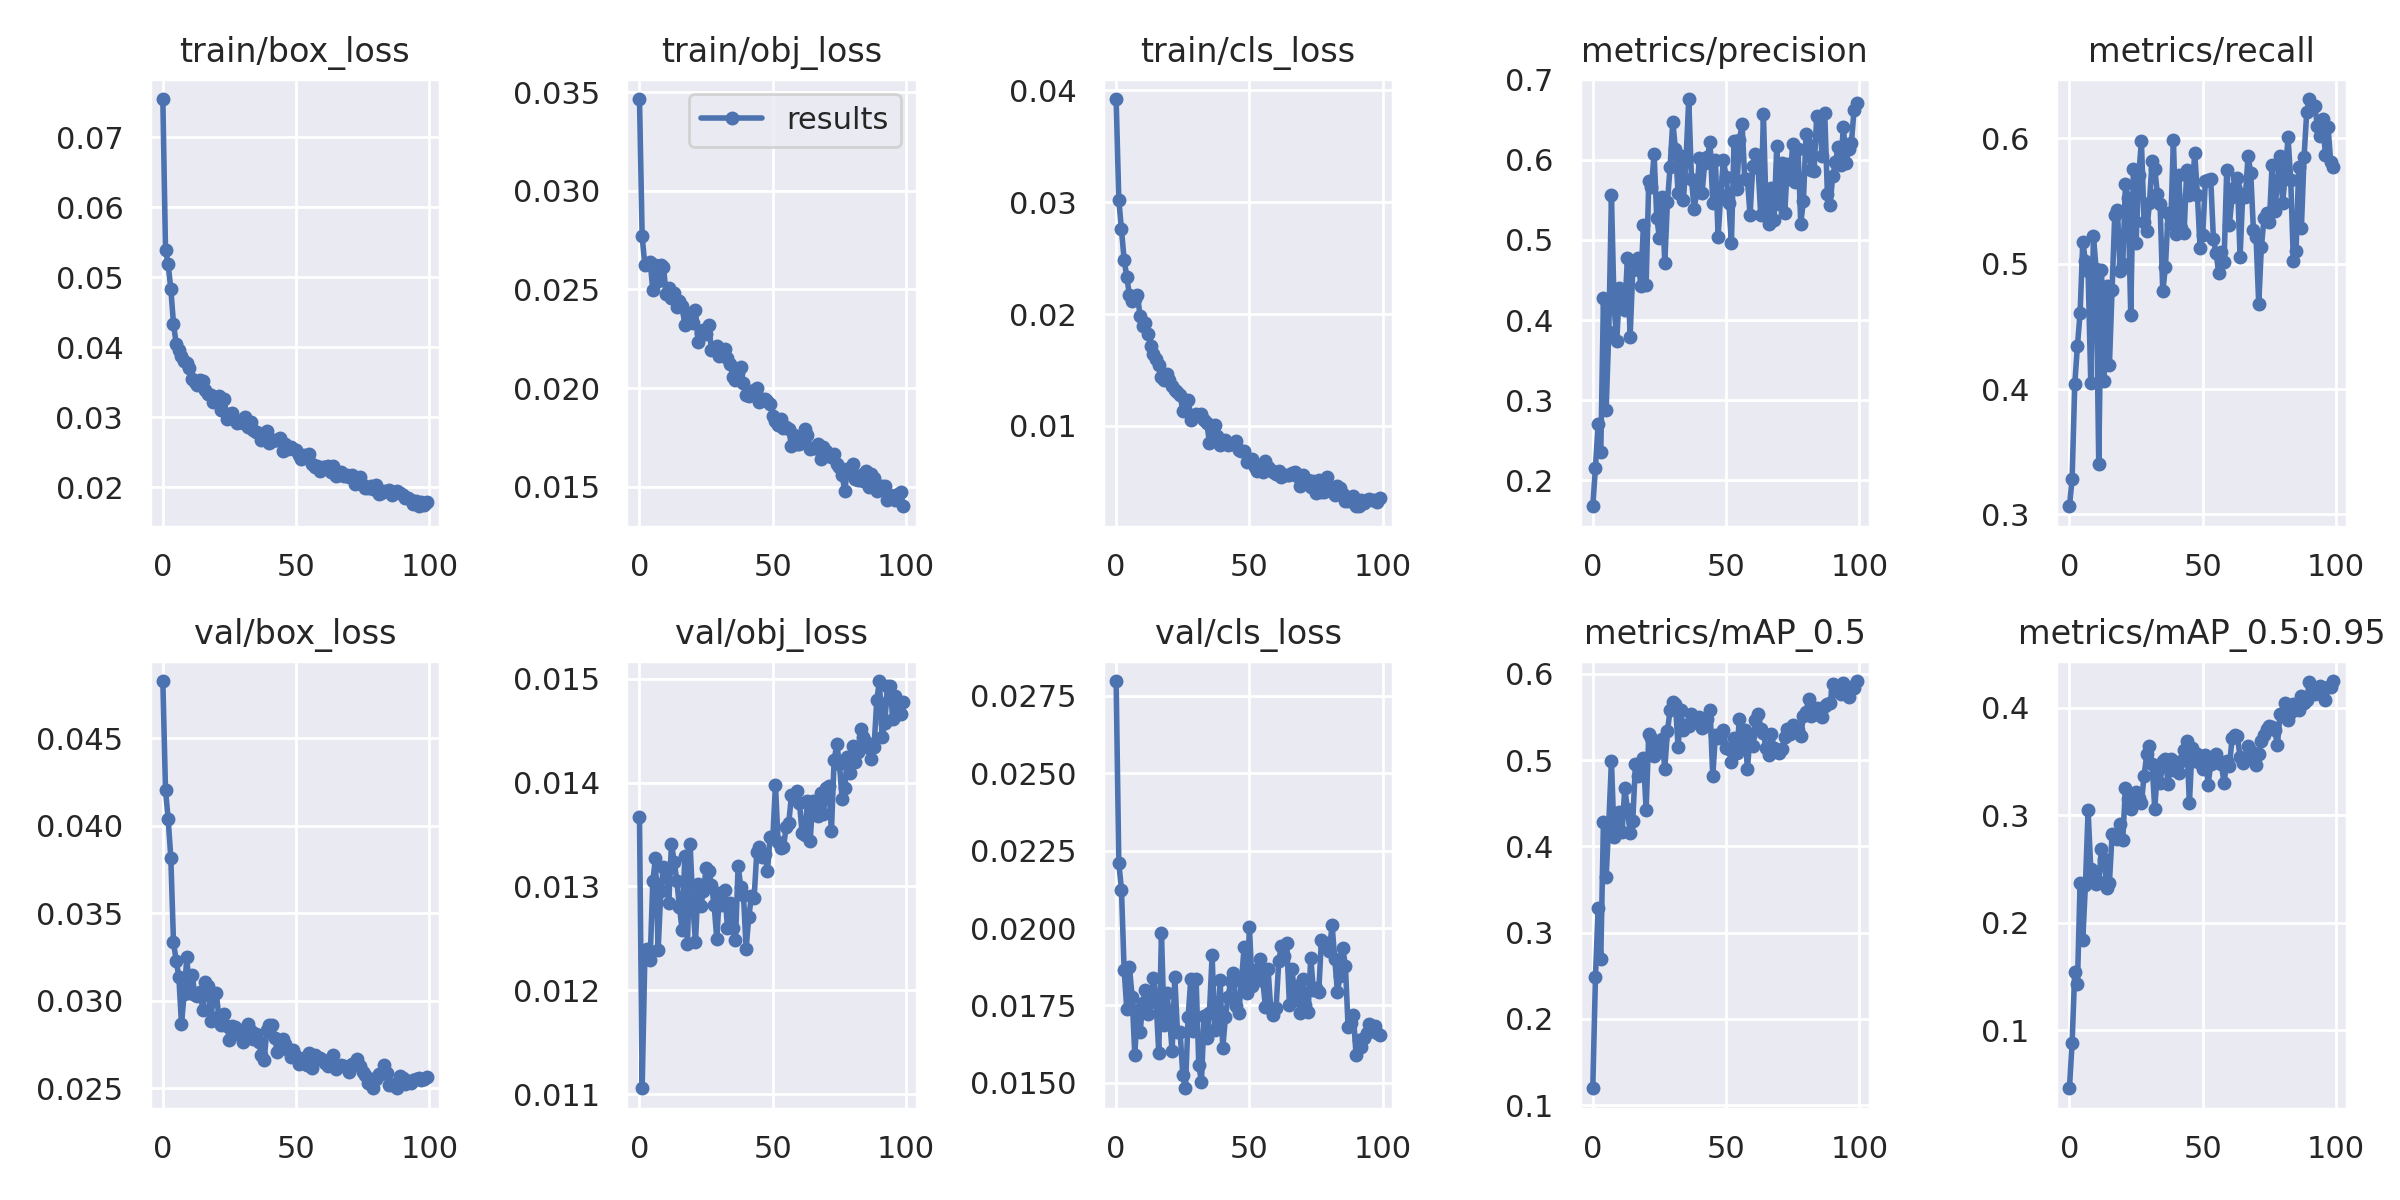

Data behind this chart, as committed beside it:
epoch, train/box_loss, train/obj_loss, train/cls_loss, metrics/precision, metrics/recall, metrics/mAP_0.5, metrics/mAP_0.5:0.95, val/box_loss, val/obj_loss, val/cls_loss, x/lr0, x/lr1, x/lr2
0, 0.07542, 0.03466, 0.03923, 0.1678, 0.3065, 0.1197, 0.04612, 0.04826, 0.01367, 0.02798, 0.07007, 0.003326, 0.003326
1, 0.05391, 0.0277, 0.03022, 0.2161, 0.3282, 0.2488, 0.0883, 0.04201, 0.01106, 0.0221, 0.04, 0.006593, 0.006593
2, 0.05183, 0.02625, 0.02757, 0.2707, 0.4039, 0.3281, 0.1545, 0.04038, 0.01231, 0.02124, 0.009871, 0.009795, 0.009795
3, 0.04833, 0.02628, 0.02486, 0.2353, 0.4345, 0.2697, 0.1432, 0.03815, 0.0124, 0.01864, 0.009703, 0.009703, 0.009703
4, 0.04335, 0.02641, 0.02332, 0.4272, 0.4607, 0.4287, 0.2375, 0.03333, 0.01229, 0.01738, 0.009703, 0.009703, 0.009703
5, 0.0405, 0.02496, 0.02167, 0.2877, 0.5176, 0.3642, 0.1841, 0.03229, 0.01305, 0.01874, 0.009604, 0.009604, 0.009604
6, 0.03957, 0.02622, 0.02117, 0.3848, 0.5021, 0.4267, 0.2354, 0.03137, 0.01328, 0.01777, 0.009505, 0.009505, 0.009505
7, 0.03871, 0.02541, 0.02139, 0.5556, 0.4942, 0.4991, 0.3048, 0.02865, 0.01239, 0.01591, 0.009406, 0.009406, 0.009406
8, 0.03804, 0.02624, 0.02166, 0.416, 0.4049, 0.411, 0.2503, 0.0304, 0.01296, 0.01736, 0.009307, 0.009307, 0.009307
9, 0.0377, 0.02613, 0.01981, 0.374, 0.5223, 0.4279, 0.241, 0.03247, 0.01319, 0.01664, 0.009208, 0.009208, 0.009208
10, 0.03698, 0.02478, 0.01895, 0.4395, 0.4958, 0.4401, 0.2359, 0.03045, 0.01315, 0.01758, 0.009109, 0.009109, 0.009109
11, 0.03548, 0.0251, 0.01919, 0.4351, 0.3398, 0.417, 0.2381, 0.03147, 0.01284, 0.018, 0.00901, 0.00901, 0.00901
12, 0.035, 0.02457, 0.0182, 0.4123, 0.4949, 0.4675, 0.2684, 0.03033, 0.01341, 0.01721, 0.008911, 0.008911, 0.008911
13, 0.03467, 0.02485, 0.01713, 0.4776, 0.4063, 0.4429, 0.259, 0.03025, 0.01324, 0.01761, 0.008812, 0.008812, 0.008812
14, 0.03535, 0.02413, 0.01647, 0.3787, 0.4826, 0.4156, 0.2326, 0.03052, 0.01306, 0.01837, 0.008713, 0.008713, 0.008713
15, 0.03517, 0.02443, 0.01597, 0.4624, 0.4196, 0.43, 0.2375, 0.02947, 0.0128, 0.01759, 0.008614, 0.008614, 0.008614
16, 0.03393, 0.02418, 0.01545, 0.4672, 0.4794, 0.4953, 0.2825, 0.03109, 0.01258, 0.01596, 0.008515, 0.008515, 0.008515
17, 0.0334, 0.02318, 0.01441, 0.4776, 0.5391, 0.4815, 0.2792, 0.03083, 0.01329, 0.01985, 0.008416, 0.008416, 0.008416
18, 0.03313, 0.02378, 0.01415, 0.4424, 0.5428, 0.4856, 0.278, 0.02886, 0.01245, 0.01686, 0.008317, 0.008317, 0.008317
19, 0.03216, 0.02341, 0.01468, 0.519, 0.4944, 0.5031, 0.292, 0.03039, 0.01341, 0.0179, 0.008218, 0.008218, 0.008218
20, 0.03255, 0.0233, 0.01412, 0.4434, 0.4995, 0.4421, 0.2773, 0.03046, 0.01282, 0.01712, 0.008119, 0.008119, 0.008119
21, 0.03305, 0.02394, 0.01361, 0.5729, 0.5634, 0.5302, 0.3252, 0.02911, 0.01247, 0.01602, 0.00802, 0.00802, 0.00802
22, 0.03107, 0.02235, 0.0132, 0.5662, 0.5524, 0.526, 0.3155, 0.02861, 0.01302, 0.01842, 0.007921, 0.007921, 0.007921
23, 0.03266, 0.0228, 0.01299, 0.6066, 0.4589, 0.5052, 0.3056, 0.02926, 0.01282, 0.01665, 0.007822, 0.007822, 0.007822
24, 0.02979, 0.02293, 0.01278, 0.5276, 0.5758, 0.5201, 0.3188, 0.02854, 0.01295, 0.01663, 0.007723, 0.007723, 0.007723
25, 0.0305, 0.02274, 0.01132, 0.5019, 0.5163, 0.5131, 0.3218, 0.02775, 0.01318, 0.01525, 0.007624, 0.007624, 0.007624
26, 0.03057, 0.02319, 0.01148, 0.5536, 0.571, 0.5244, 0.3162, 0.02857, 0.01315, 0.01482, 0.007525, 0.007525, 0.007525
27, 0.02966, 0.02193, 0.0123, 0.4708, 0.5977, 0.4901, 0.3115, 0.02847, 0.01301, 0.01712, 0.007426, 0.007426, 0.007426
28, 0.02921, 0.02192, 0.01052, 0.5472, 0.5333, 0.5333, 0.3369, 0.02835, 0.01282, 0.01835, 0.007327, 0.007327, 0.007327
29, 0.02942, 0.02216, 0.01088, 0.5909, 0.5263, 0.5584, 0.3567, 0.02803, 0.01249, 0.01668, 0.007228, 0.007228, 0.007228
30, 0.02919, 0.02161, 0.01108, 0.6472, 0.5482, 0.5675, 0.3644, 0.02765, 0.01294, 0.01834, 0.007129, 0.007129, 0.007129
31, 0.03009, 0.02182, 0.01088, 0.6136, 0.5821, 0.5651, 0.3477, 0.02839, 0.01282, 0.01558, 0.00703, 0.00703, 0.00703
32, 0.02863, 0.02196, 0.01103, 0.5585, 0.5759, 0.5153, 0.3063, 0.02869, 0.01297, 0.01502, 0.006931, 0.006931, 0.006931
33, 0.02932, 0.02153, 0.01051, 0.6046, 0.5555, 0.5579, 0.3425, 0.02828, 0.0126, 0.01716, 0.006832, 0.006832, 0.006832
34, 0.0282, 0.02123, 0.01023, 0.5496, 0.5477, 0.5348, 0.33, 0.02779, 0.01284, 0.01645, 0.006733, 0.006733, 0.006733
35, 0.0279, 0.02056, 0.008511, 0.6021, 0.478, 0.5405, 0.3503, 0.0281, 0.0126, 0.01727, 0.006634, 0.006634, 0.006634
36, 0.02775, 0.0204, 0.009963, 0.6755, 0.4972, 0.5393, 0.3524, 0.02765, 0.01248, 0.01912, 0.006535, 0.006535, 0.006535
37, 0.02674, 0.02076, 0.01009, 0.5764, 0.5407, 0.5535, 0.3294, 0.02688, 0.0132, 0.01671, 0.006436, 0.006436, 0.006436
38, 0.02745, 0.02105, 0.009137, 0.5387, 0.5316, 0.5443, 0.3521, 0.0266, 0.01299, 0.01679, 0.006337, 0.006337, 0.006337
39, 0.02801, 0.02027, 0.008322, 0.5592, 0.5989, 0.5492, 0.3422, 0.02832, 0.01292, 0.0183, 0.006238, 0.006238, 0.006238
40, 0.0264, 0.01967, 0.008655, 0.6017, 0.5235, 0.5504, 0.3476, 0.02858, 0.0124, 0.01612, 0.006139, 0.006139, 0.006139
41, 0.02662, 0.01962, 0.008749, 0.5586, 0.5709, 0.5377, 0.3392, 0.02863, 0.01271, 0.01712, 0.00604, 0.00604, 0.00604
42, 0.02681, 0.01974, 0.008319, 0.5961, 0.5285, 0.5397, 0.3505, 0.02787, 0.01291, 0.01777, 0.005941, 0.005941, 0.005941
43, 0.02673, 0.01988, 0.008353, 0.603, 0.5244, 0.5474, 0.3604, 0.02709, 0.01289, 0.01829, 0.005842, 0.005842, 0.005842
44, 0.027, 0.01998, 0.008397, 0.6218, 0.575, 0.5586, 0.3692, 0.02732, 0.01333, 0.01853, 0.005743, 0.005743, 0.005743
45, 0.02525, 0.01929, 0.008654, 0.5455, 0.5552, 0.4811, 0.3112, 0.02783, 0.01338, 0.01747, 0.005644, 0.005644, 0.005644
46, 0.02616, 0.01944, 0.007829, 0.599, 0.5571, 0.5297, 0.3624, 0.02751, 0.01328, 0.01725, 0.005545, 0.005545, 0.005545
47, 0.02556, 0.01944, 0.007755, 0.5037, 0.5884, 0.5254, 0.3506, 0.02718, 0.01332, 0.01828, 0.005446, 0.005446, 0.005446
48, 0.02577, 0.01934, 0.007795, 0.556, 0.555, 0.5305, 0.3569, 0.0268, 0.01315, 0.01938, 0.005347, 0.005347, 0.005347
49, 0.02553, 0.01917, 0.006798, 0.5999, 0.5125, 0.5354, 0.3488, 0.02718, 0.01348, 0.01791, 0.005248, 0.005248, 0.005248
50, 0.02535, 0.01856, 0.006897, 0.5786, 0.5229, 0.5141, 0.3428, 0.02682, 0.01346, 0.02003, 0.005149, 0.005149, 0.005149
51, 0.0246, 0.01835, 0.007048, 0.5465, 0.5663, 0.5133, 0.3566, 0.02635, 0.01398, 0.01812, 0.00505, 0.00505, 0.00505
52, 0.02408, 0.01812, 0.006301, 0.4965, 0.567, 0.4976, 0.3286, 0.02652, 0.01343, 0.01865, 0.004951, 0.004951, 0.004951
53, 0.02463, 0.01844, 0.005992, 0.6234, 0.5676, 0.5257, 0.3473, 0.02675, 0.01337, 0.01841, 0.004852, 0.004852, 0.004852
54, 0.02417, 0.01798, 0.006148, 0.5633, 0.5199, 0.5086, 0.3492, 0.02632, 0.01338, 0.019, 0.004753, 0.004753, 0.004753
55, 0.02484, 0.01803, 0.005911, 0.6241, 0.5083, 0.5481, 0.3574, 0.027, 0.01357, 0.0183, 0.004654, 0.004654, 0.004654
56, 0.02338, 0.01794, 0.006866, 0.6442, 0.4929, 0.5179, 0.3499, 0.02614, 0.01361, 0.01746, 0.004555, 0.004555, 0.004555
57, 0.02285, 0.01704, 0.006316, 0.576, 0.5094, 0.535, 0.3478, 0.0269, 0.01388, 0.01866, 0.004456, 0.004456, 0.004456
58, 0.02312, 0.01764, 0.006069, 0.5754, 0.5017, 0.4896, 0.3298, 0.02665, 0.01385, 0.01737, 0.004357, 0.004357, 0.004357
59, 0.02232, 0.01719, 0.005905, 0.5307, 0.5752, 0.5283, 0.3505, 0.02671, 0.01392, 0.0172, 0.004258, 0.004258, 0.004258
... 40 more rows
